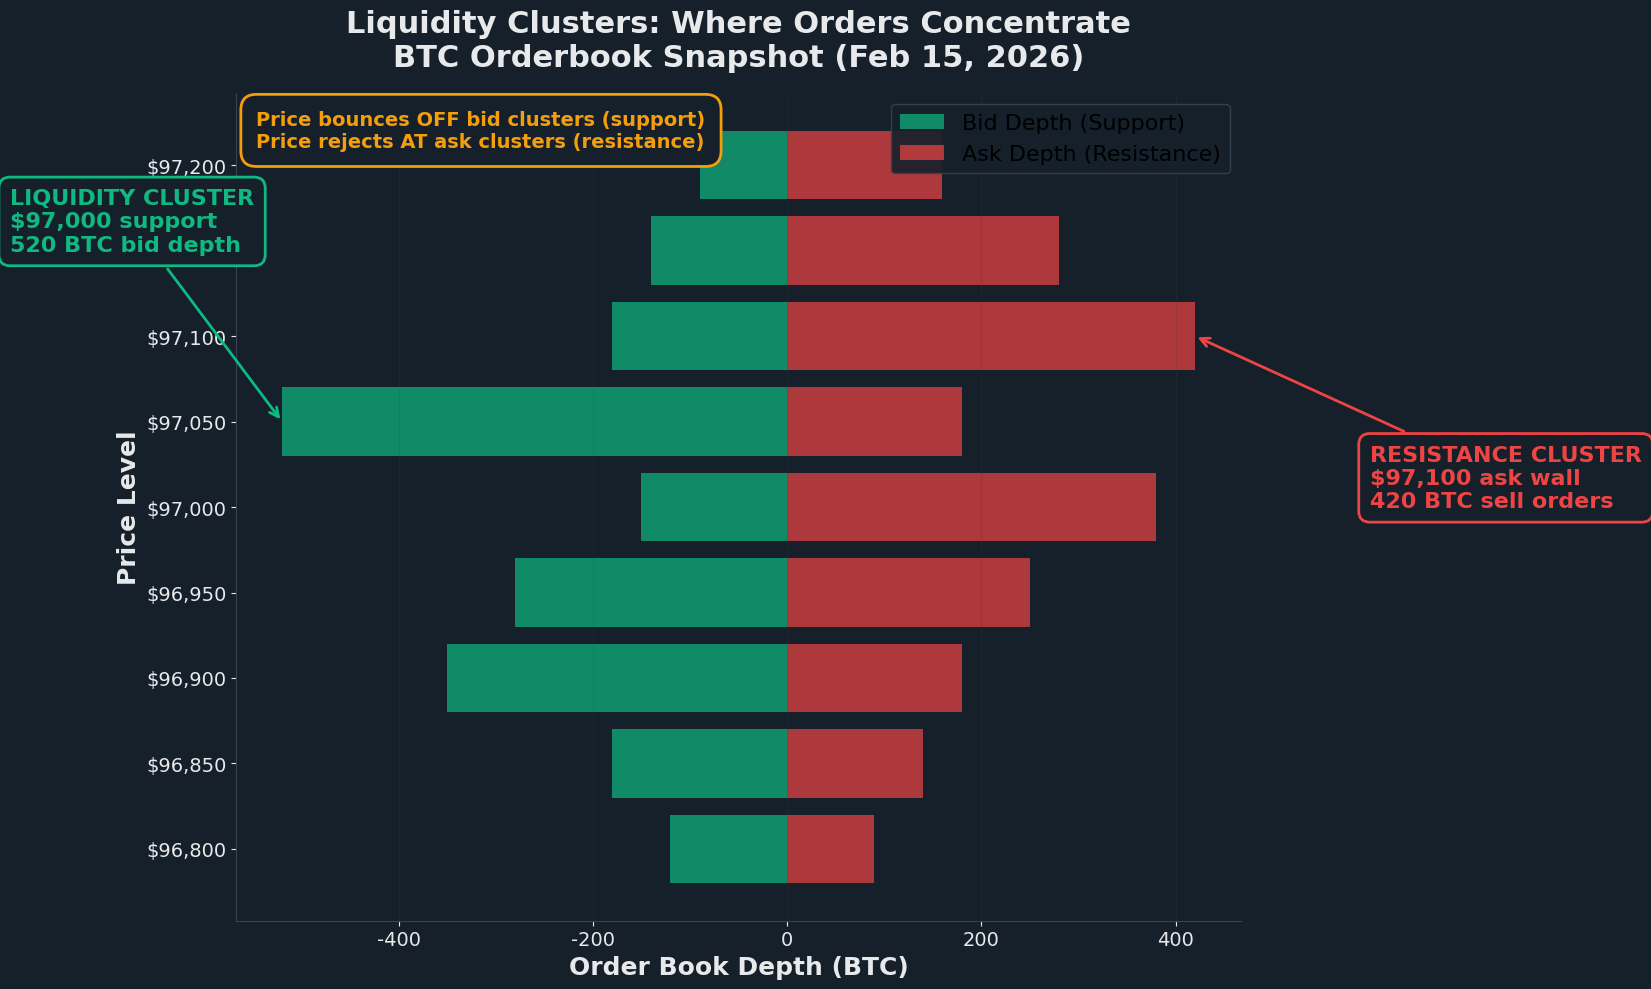

Generate this figure with matplotlib: (Note: this script raises an exception after producing the figure.)
#!/usr/bin/env python3
"""
Day 3 Visual Assets: Liquidity Cluster Edge
Creates 3 charts for Twitter thread support
"""

import matplotlib.pyplot as plt
import matplotlib.patches as mpatches
import numpy as np

# Twitter dark theme colors
BG_COLOR = '#15202B'
TEXT_COLOR = '#E7E9EA'
GRID_COLOR = '#38444D'
ACCENT_BLUE = '#1DA1F2'
GREEN = '#10B981'
RED = '#EF4444'
YELLOW = '#F59E0B'
GRAY = '#94A3B8'

plt.rcParams['font.family'] = 'sans-serif'
plt.rcParams['font.sans-serif'] = ['Arial', 'Helvetica', 'DejaVu Sans']

# Chart 1: Liquidity Cluster Heatmap
def create_liquidity_heatmap():
    fig, ax = plt.subplots(figsize=(18, 10), facecolor=BG_COLOR)
    ax.set_facecolor(BG_COLOR)
    
    # Simulated orderbook data around $97,000 BTC
    # Price levels from $96,800 to $97,200 in $50 increments
    prices = np.arange(96800, 97250, 50)
    
    # Bid depth (support) - clusters at round numbers
    bid_depth = np.array([
        120, 180, 350, 280, 150,  # $96,800-$97,000 (cluster at $96,900)
        520, 180, 140, 90          # $97,000-$97,200 (HUGE cluster at $97,000)
    ])
    
    # Ask depth (resistance) - clusters at psychological levels
    ask_depth = np.array([
        90, 140, 180, 250, 380,    # $96,800-$97,000
        180, 420, 280, 160          # $97,000-$97,200 (cluster at $97,100)
    ])
    
    # Create horizontal bar chart
    y_pos = np.arange(len(prices))
    
    # Bids (green, negative direction)
    ax.barh(y_pos, -bid_depth, height=0.8, color=GREEN, alpha=0.7, label='Bid Depth (Support)')
    
    # Asks (red, positive direction)
    ax.barh(y_pos, ask_depth, height=0.8, color=RED, alpha=0.7, label='Ask Depth (Resistance)')
    
    # Mark liquidity clusters with annotations
    # Bid cluster at $97,000
    ax.annotate('LIQUIDITY CLUSTER\n$97,000 support\n520 BTC bid depth',
                xy=(-520, 5), xytext=(-800, 7),
                fontsize=16, color=GREEN, weight='bold',
                bbox=dict(boxstyle='round,pad=0.5', facecolor=BG_COLOR, edgecolor=GREEN, linewidth=2),
                arrowprops=dict(arrowstyle='->', color=GREEN, lw=2))
    
    # Ask cluster at $97,100
    ax.annotate('RESISTANCE CLUSTER\n$97,100 ask wall\n420 BTC sell orders',
                xy=(420, 6), xytext=(600, 4),
                fontsize=16, color=RED, weight='bold',
                bbox=dict(boxstyle='round,pad=0.5', facecolor=BG_COLOR, edgecolor=RED, linewidth=2),
                arrowprops=dict(arrowstyle='->', color=RED, lw=2))
    
    # Styling
    ax.set_yticks(y_pos)
    ax.set_yticklabels([f'${p:,}' for p in prices], fontsize=14, color=TEXT_COLOR)
    ax.set_xlabel('Order Book Depth (BTC)', fontsize=18, color=TEXT_COLOR, weight='bold')
    ax.set_ylabel('Price Level', fontsize=18, color=TEXT_COLOR, weight='bold')
    ax.set_title('Liquidity Clusters: Where Orders Concentrate\nBTC Orderbook Snapshot (Feb 15, 2026)',
                 fontsize=22, color=TEXT_COLOR, weight='bold', pad=20)
    
    ax.tick_params(colors=TEXT_COLOR, labelsize=14)
    ax.spines['top'].set_visible(False)
    ax.spines['right'].set_visible(False)
    ax.spines['left'].set_color(GRID_COLOR)
    ax.spines['bottom'].set_color(GRID_COLOR)
    ax.grid(axis='x', alpha=0.2, color=GRID_COLOR)
    
    # Legend
    ax.legend(loc='upper right', fontsize=16, framealpha=0.9, facecolor=BG_COLOR, edgecolor=GRID_COLOR)
    
    # Add interpretation note
    note = "Price bounces OFF bid clusters (support)\nPrice rejects AT ask clusters (resistance)"
    ax.text(0.02, 0.98, note, transform=ax.transAxes,
            fontsize=14, color=YELLOW, weight='bold',
            verticalalignment='top',
            bbox=dict(boxstyle='round,pad=0.8', facecolor=BG_COLOR, edgecolor=YELLOW, linewidth=2))
    
    plt.tight_layout()
    plt.savefig('/Users/<user>/.openclaw/workspace/artifacts/design/day3-liquidity-heatmap.png',
                dpi=150, facecolor=BG_COLOR, edgecolor='none')
    print("✓ Created: day3-liquidity-heatmap.png")
    plt.close()


# Chart 2: BTC.D Concordance Regime Filter (2x2 Matrix)
def create_concordance_matrix():
    fig, ax = plt.subplots(figsize=(18, 12), facecolor=BG_COLOR)
    ax.set_facecolor(BG_COLOR)
    ax.axis('off')
    
    # 2x2 matrix data
    regimes = [
        # Row 1 (BTC Price Rising)
        {
            'btc': '↑ Rising', 'btcd': '↑ Rising',
            'interpretation': 'BTC LEADING RALLY\nStrong trend',
            'signal': 'BUY "UP" at support',
            'color': GREEN, 'edge': 'HIGH'
        },
        {
            'btc': '↑ Rising', 'btcd': '↓ Falling',
            'interpretation': 'ALTCOINS OUTPERFORMING\nBTC lagging',
            'signal': 'SKIP — weak signal',
            'color': GRAY, 'edge': 'LOW'
        },
        # Row 2 (BTC Price Falling)
        {
            'btc': '↓ Falling', 'btcd': '↑ Rising',
            'interpretation': 'FLIGHT TO SAFETY\nBTC relative strength',
            'signal': 'MEAN REVERSION UP\n(Best edge)',
            'color': ACCENT_BLUE, 'edge': 'VERY HIGH'
        },
        {
            'btc': '↓ Falling', 'btcd': '↓ Falling',
            'interpretation': 'FULL RISK-OFF\nEverything dumping',
            'signal': 'BUY "DOWN" at resistance',
            'color': RED, 'edge': 'MODERATE'
        }
    ]
    
    # Draw 2x2 grid
    cell_width = 0.42
    cell_height = 0.38
    start_x = 0.08
    start_y = 0.55
    
    for i, regime in enumerate(regimes):
        row = i // 2
        col = i % 2
        
        x = start_x + col * (cell_width + 0.04)
        y = start_y - row * (cell_height + 0.04)
        
        # Cell background
        rect = mpatches.FancyBboxPatch((x, y), cell_width, cell_height,
                                       boxstyle="round,pad=0.01",
                                       linewidth=3,
                                       edgecolor=regime['color'],
                                       facecolor=BG_COLOR,
                                       transform=ax.transAxes)
        ax.add_patch(rect)
        
        # Cell content
        # Header (BTC + BTC.D)
        header = f"BTC Price: {regime['btc']}\nBTC.D: {regime['btcd']}"
        ax.text(x + cell_width/2, y + cell_height - 0.03, header,
                transform=ax.transAxes, fontsize=16, color=TEXT_COLOR,
                weight='bold', ha='center', va='top')
        
        # Interpretation
        ax.text(x + cell_width/2, y + cell_height - 0.12, regime['interpretation'],
                transform=ax.transAxes, fontsize=15, color=regime['color'],
                weight='bold', ha='center', va='top',
                bbox=dict(boxstyle='round,pad=0.5', facecolor=BG_COLOR, 
                         edgecolor=regime['color'], linewidth=1.5, alpha=0.3))
        
        # Signal
        ax.text(x + cell_width/2, y + cell_height - 0.23, regime['signal'],
                transform=ax.transAxes, fontsize=14, color=TEXT_COLOR,
                weight='bold', ha='center', va='top')
        
        # Edge indicator
        edge_color = GREEN if regime['edge'] in ['HIGH', 'VERY HIGH'] else YELLOW if regime['edge'] == 'MODERATE' else GRAY
        ax.text(x + cell_width/2, y + 0.02, f"Edge: {regime['edge']}",
                transform=ax.transAxes, fontsize=13, color=edge_color,
                weight='bold', ha='center', va='bottom',
                bbox=dict(boxstyle='round,pad=0.4', facecolor=BG_COLOR,
                         edgecolor=edge_color, linewidth=2))
    
    # Title
    ax.text(0.5, 0.98, 'BTC.D Concordance Regime Filter',
            transform=ax.transAxes, fontsize=26, color=TEXT_COLOR,
            weight='bold', ha='center', va='top')
    
    ax.text(0.5, 0.93, 'When BTC Price and BTC Dominance Diverge, Mean Reversion Edge Appears',
            transform=ax.transAxes, fontsize=18, color=ACCENT_BLUE,
            ha='center', va='top')
    
    # Formula explanation at bottom
    formula_text = "Concordance Signal: S = sign(ΔP) × sign(ΔD)\nS = -1 (divergence) at liquidity cluster = MAXIMUM EDGE"
    ax.text(0.5, 0.08, formula_text,
            transform=ax.transAxes, fontsize=16, color=YELLOW,
            weight='bold', ha='center', va='top',
            bbox=dict(boxstyle='round,pad=0.8', facecolor=BG_COLOR,
                     edgecolor=YELLOW, linewidth=2))
    
    plt.savefig('/Users/<user>/.openclaw/workspace/artifacts/design/day3-concordance-matrix.png',
                dpi=150, facecolor=BG_COLOR, edgecolor='none', bbox_inches='tight')
    print("✓ Created: day3-concordance-matrix.png")
    plt.close()


# Chart 3: Confidence Interval Narrowing (Sample Size Effect)
def create_confidence_interval_chart():
    fig, ax = plt.subplots(figsize=(18, 10), facecolor=BG_COLOR)
    ax.set_facecolor(BG_COLOR)
    
    # Sample sizes to show
    n_values = np.array([10, 20, 30, 50, 100, 200])
    true_win_rate = 0.70  # Assumed true win rate
    
    # Calculate 95% CI using normal approximation
    # CI = p ± 1.96 * sqrt(p(1-p)/n)
    def confidence_interval(p, n):
        margin = 1.96 * np.sqrt(p * (1 - p) / n)
        return max(0, p - margin), min(1, p + margin)
    
    lower_bounds = []
    upper_bounds = []
    
    for n in n_values:
        lower, upper = confidence_interval(true_win_rate, n)
        lower_bounds.append(lower)
        upper_bounds.append(upper)
    
    lower_bounds = np.array(lower_bounds) * 100
    upper_bounds = np.array(upper_bounds) * 100
    win_rates = np.full(len(n_values), true_win_rate * 100)
    
    # Plot confidence intervals as error bars
    x_pos = np.arange(len(n_values))
    errors = np.array([win_rates - lower_bounds, upper_bounds - win_rates])
    
    ax.errorbar(x_pos, win_rates, yerr=errors, fmt='o', markersize=12,
                color=ACCENT_BLUE, ecolor=ACCENT_BLUE, capsize=8, capthick=3,
                linewidth=3, label='95% Confidence Interval')
    
    # Highlight n=10 (current situation)
    ax.scatter([0], [win_rates[0]], s=400, color=RED, zorder=5, 
               edgecolors=TEXT_COLOR, linewidths=2, label='Current: n=10 (INSUFFICIENT)')
    
    # Highlight n=50 (target)
    ax.scatter([3], [win_rates[3]], s=400, color=GREEN, zorder=5,
               edgecolors=TEXT_COLOR, linewidths=2, label='Target: n=50 (Statistically Valid)')
    
    # Add annotations
    # n=10 annotation
    ci_10 = f"[{lower_bounds[0]:.1f}%, {upper_bounds[0]:.1f}%]"
    ax.annotate(f'n=10: CI = {ci_10}\nTOO WIDE to prove edge',
                xy=(0, win_rates[0]), xytext=(1.5, 45),
                fontsize=16, color=RED, weight='bold',
                bbox=dict(boxstyle='round,pad=0.6', facecolor=BG_COLOR, 
                         edgecolor=RED, linewidth=2),
                arrowprops=dict(arrowstyle='->', color=RED, lw=2))
    
    # n=50 annotation
    ci_50 = f"[{lower_bounds[3]:.1f}%, {upper_bounds[3]:.1f}%]"
    ax.annotate(f'n=50: CI = {ci_50}\nNarrow enough to size edge',
                xy=(3, win_rates[3]), xytext=(2.2, 85),
                fontsize=16, color=GREEN, weight='bold',
                bbox=dict(boxstyle='round,pad=0.6', facecolor=BG_COLOR,
                         edgecolor=GREEN, linewidth=2),
                arrowprops=dict(arrowstyle='->', color=GREEN, lw=2))
    
    # Reference line at 50% (coin flip)
    ax.axhline(y=50, color=YELLOW, linestyle='--', linewidth=2, alpha=0.7, label='50% = Coin Flip')
    ax.text(len(n_values) - 0.5, 52, 'Random (no edge)', fontsize=14, color=YELLOW, weight='bold')
    
    # Styling
    ax.set_xticks(x_pos)
    ax.set_xticklabels([f'n={n}' for n in n_values], fontsize=16, color=TEXT_COLOR, weight='bold')
    ax.set_xlabel('Number of Trades', fontsize=20, color=TEXT_COLOR, weight='bold')
    ax.set_ylabel('Win Rate (%)', fontsize=20, color=TEXT_COLOR, weight='bold')
    ax.set_title('Why 10 Trades Isn\'t Enough to Prove Edge\nConfidence Interval Narrows with Sample Size',
                 fontsize=24, color=TEXT_COLOR, weight='bold', pad=20)
    
    ax.set_ylim(20, 100)
    ax.tick_params(colors=TEXT_COLOR, labelsize=14)
    ax.spines['top'].set_visible(False)
    ax.spines['right'].set_visible(False)
    ax.spines['left'].set_color(GRID_COLOR)
    ax.spines['bottom'].set_color(GRID_COLOR)
    ax.grid(axis='y', alpha=0.3, color=GRID_COLOR)
    
    # Legend
    ax.legend(loc='lower right', fontsize=15, framealpha=0.95, 
             facecolor=BG_COLOR, edgecolor=GRID_COLOR)
    
    # Key insight box
    insight = "With n=10, we can't distinguish\n70% skill from 50% luck.\n\nNeed n≥50 for statistical confidence."
    ax.text(0.98, 0.35, insight, transform=ax.transAxes,
            fontsize=16, color=TEXT_COLOR, weight='bold',
            verticalalignment='top', horizontalalignment='right',
            bbox=dict(boxstyle='round,pad=1.0', facecolor=BG_COLOR,
                     edgecolor=ACCENT_BLUE, linewidth=3))
    
    plt.tight_layout()
    plt.savefig('/Users/<user>/.openclaw/workspace/artifacts/design/day3-confidence-interval.png',
                dpi=150, facecolor=BG_COLOR, edgecolor='none')
    print("✓ Created: day3-confidence-interval.png")
    plt.close()


if __name__ == '__main__':
    print("\nGenerating Day 3 visual assets...")
    create_liquidity_heatmap()
    create_concordance_matrix()
    create_confidence_interval_chart()
    print("\n✓ All Day 3 charts generated successfully!\n")
